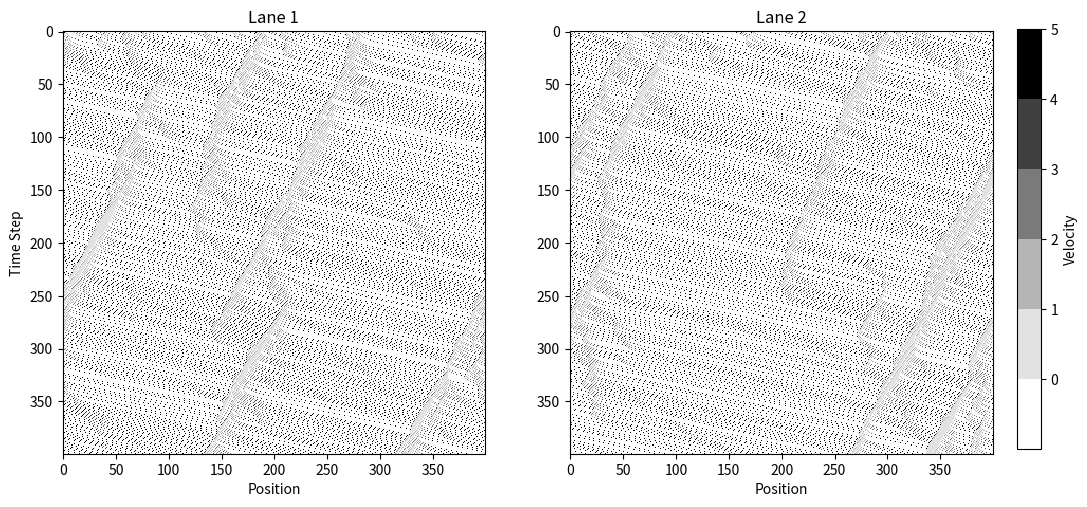
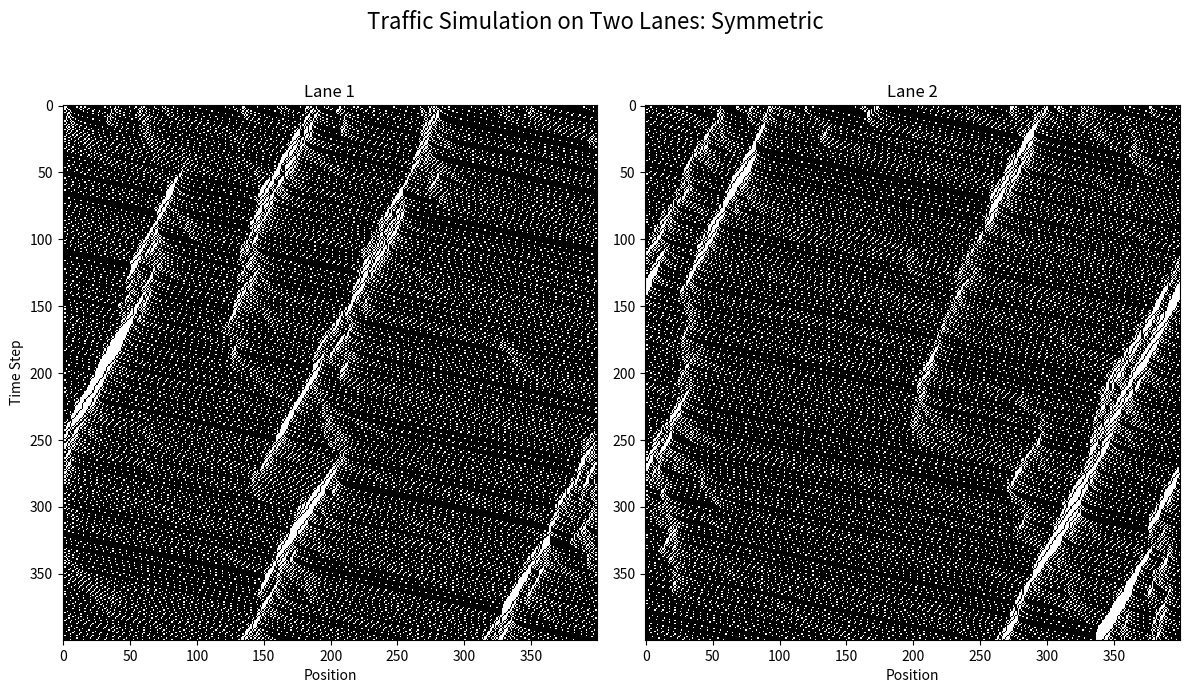
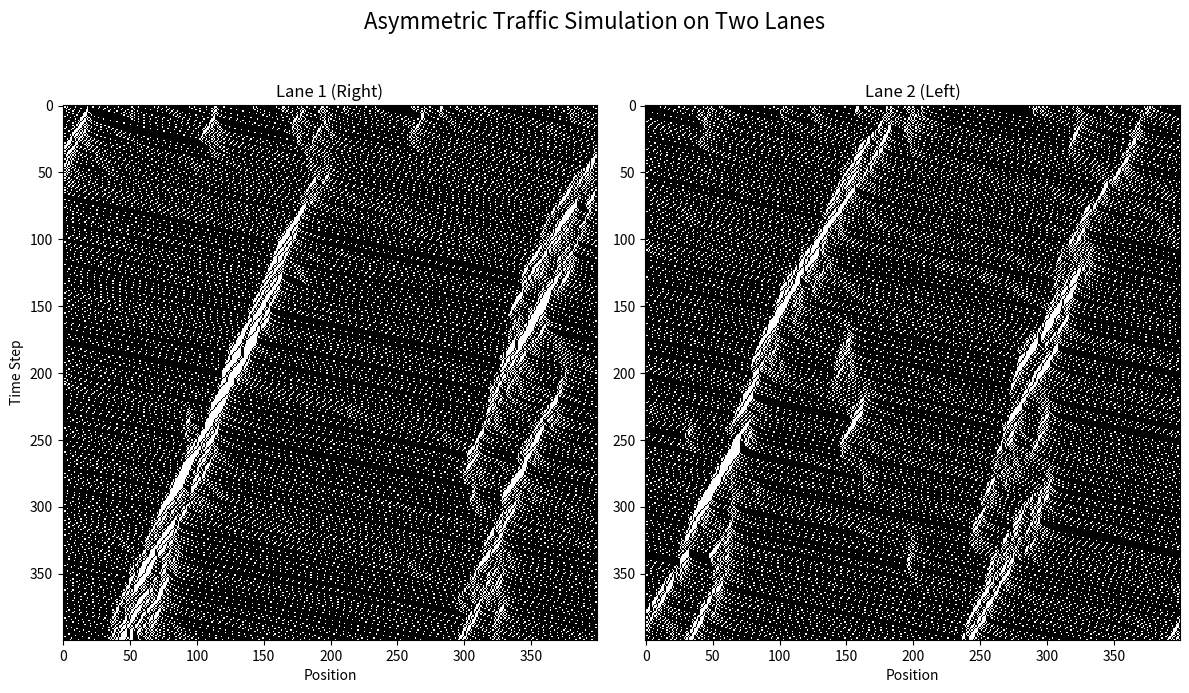
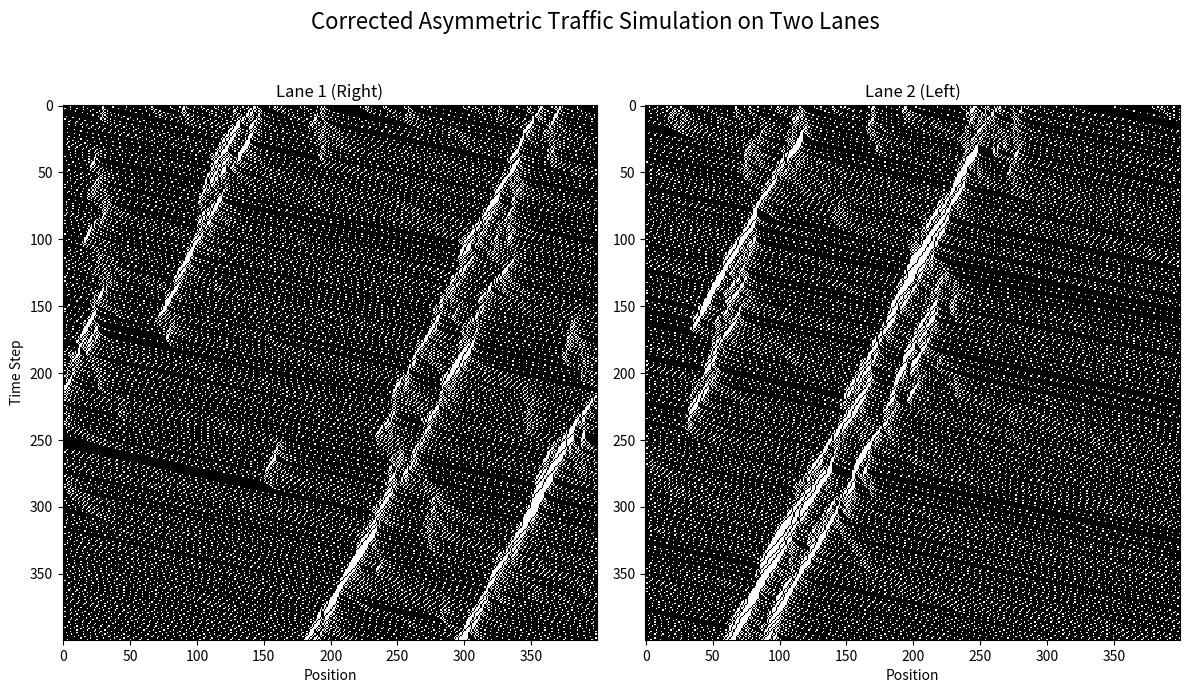

Recreate these plots in Python, in order.
import numpy as np
import matplotlib.pyplot as plt
import matplotlib.animation as animation

# Set model parameters
road_length = 400  # Length of the road
max_speed = 5  # v_max
deceleration_prob = 0.3  # randomization
steps = 400  # steps
l = max_speed + 1  # Look ahead on your lane
l_o = l  # Look ahead on the other lane
l_o_back = 5  # Look back on the other lane
p_change = 1  # Probability of changing lanes

def update_road(road, max_speed, deceleration_prob):
    new_road = -np.ones_like(road)
    for i, speed in enumerate(road):
        if speed >= 0:
            # Calculate distance to the next car
            distance = 1
            while road[(i + distance) % road_length] == -1 and distance <= max_speed:
                distance += 1
                
            # Acceleration
            if speed < max_speed and distance > speed + 1:
                speed += 1
            
            # Slowing down
            speed = min(speed, distance - 1)

            # Randomization
            if speed > 0 and np.random.rand() < deceleration_prob:
                speed -= 1

            # Car motion
            new_road[(i + speed) % road_length] = speed
    return new_road

# Initialize road function
def initialize_road(density):
    road = -np.ones(road_length, dtype=int)  # -1 represents no car
    initial_cars = np.random.choice(range(road_length), size=int(density * road_length), replace=False)
    road[initial_cars] = np.random.randint(0, max_speed + 1, size=len(initial_cars))
    return road


# Update function for two lanes with lane changing rules
def update_two_lanes(road1, road2, max_speed, deceleration_prob, l, l_o, l_o_back, p_change):
    # First sub-step: Check the exchange of vehicles between the two lanes
    for road, other_road in [(road1, road2), (road2, road1)]:
        for i, speed in enumerate(road):
            if speed >= 0:
                # Calculate gaps
                gap = 1
                while road[(i + gap) % road_length] == -1 and gap <= max_speed:
                    gap += 1
                    
                gap_o = 1
                while other_road[(i + gap_o) % road_length] == -1 and gap_o <= l_o:
                    gap_o += 1
                    
                gap_o_back = 0
                while other_road[(i - gap_o_back - 1) % road_length] == -1 and gap_o_back < l_o_back:
                    gap_o_back += 1

                # Check lane changing conditions
                if gap < l and gap_o > l_o and gap_o_back > l_o_back and np.random.rand() < p_change:
                    # Move vehicle to the other lane
                    other_road[i] = speed
                    road[i] = -1

    # Second sub-step: Perform independent single-lane updates on both lanes
    new_road1 = update_road(road1, max_speed, deceleration_prob)
    new_road2 = update_road(road2, max_speed, deceleration_prob)
    
    return new_road1, new_road2

# Initialize two lanes with specific density
def initialize_two_lanes(density):
    road1 = initialize_road(density)
    road2 = initialize_road(density)
    return road1, road2

# Simulate traffic for two lanes
def simulate_traffic_two_lanes(road1, road2, steps, max_speed, deceleration_prob, l, l_o, l_o_back, p_change):
    road_states1 = []
    road_states2 = []
    for _ in range(steps):
        road_states1.append(road1.copy())
        road_states2.append(road2.copy())
        road1, road2 = update_two_lanes(road1, road2, max_speed, deceleration_prob, l, l_o, l_o_back, p_change)
    return road_states1, road_states2

# Define specific density
car_density = 0.15

# Initialize two lanes with specific density
road1, road2 = initialize_two_lanes(car_density)

# Simulate traffic for two lanes
road_states1, road_states2 = simulate_traffic_two_lanes(road1, road2, steps, max_speed, deceleration_prob, l, l_o, l_o_back, p_change)

# Adjust the colorbar position for clarity and better visualization
fig, axs = plt.subplots(1, 2, figsize=(12, 6))
# Define Grey color map
cmap_greyscale = plt.cm.get_cmap('Greys', max_speed + 1)

# Plot for lane 1
img1 = axs[0].imshow(road_states1, cmap=cmap_greyscale, interpolation="nearest", animated=True, vmin=-1, vmax=max_speed)
axs[0].set_xlabel("Position")
axs[0].set_ylabel("Time Step")
axs[0].set_title("Lane 1")

# Plot for lane 2
img2 = axs[1].imshow(road_states2, cmap=cmap_greyscale, interpolation="nearest", animated=True, vmin=-1, vmax=max_speed)
axs[1].set_xlabel("Position")
axs[1].set_title("Lane 2")

# Adjusting colorbar
cbar_ax = fig.add_axes([0.92, 0.15, 0.02, 0.7])  # x, y, width, height
fig.colorbar(img1, cax=cbar_ax, ticks=range(max_speed + 1)).set_label('Velocity')

plt.subplots_adjust(right=0.9)  # Adjust the right edge of the subplot to make room for the colorbar
plt.show()

#%%
# Adding a super title to the plot that spans both subplots

def plot_traffic_with_title(states1, states2, title1="Lane 1", title2="Lane 2", super_title="Traffic Simulation on Two Lanes: Symmetric"):
    fig, axs = plt.subplots(1, 2, figsize=(12, 7))
    
    # Convert states to binary for visualization: 1 for car, 0 for no car
    binary_states1 = np.array(states1) >= 0
    binary_states2 = np.array(states2) >= 0

    # Plot for lane 1
    axs[0].imshow(binary_states1, cmap='gray', interpolation="nearest", animated=True)
    axs[0].set_xlabel("Position")
    axs[0].set_ylabel("Time Step")
    axs[0].set_title(title1)

    # Plot for lane 2
    axs[1].imshow(binary_states2, cmap='gray', interpolation="nearest", animated=True)
    axs[1].set_xlabel("Position")
    axs[1].set_title(title2)

    # Adding super title
    plt.suptitle(super_title, fontsize=16)

    plt.tight_layout(rect=[0, 0.03, 1, 0.95])  # Adjust layout to make room for the super title
    plt.show()

# Plotting the traffic with super title
plot_traffic_with_title(road_states1, road_states2)

#%%asymmetric

def update_two_lanes_asymmetric(road1, road2, max_speed, deceleration_prob, l, l_o, l_o_back, p_change):
    # First sub-step: Check the exchange of vehicles between the two lanes with asymmetric behavior
    for road_index, (road, other_road) in enumerate([(road1, road2), (road2, road1)]):
        for i, speed in enumerate(road):
            if speed >= 0:
                # Calculate gaps
                gap = 1
                while road[(i + gap) % road_length] == -1 and gap <= max_speed:
                    gap += 1
                    
                gap_o = 1
                while other_road[(i + gap_o) % road_length] == -1 and gap_o <= l_o:
                    gap_o += 1
                    
                gap_o_back = 0
                while other_road[(i - gap_o_back - 1) % road_length] == -1 and gap_o_back < l_o_back:
                    gap_o_back += 1
                
                # Asymmetric behavior: cars on the left lane (road_index=1) always try to move to the right lane (road_index=0) if possible
                if road_index == 1:
                    can_change = gap_o > l_o and gap_o_back > l_o_back
                else:
                    can_change = gap < l and gap_o > l_o and gap_o_back > l_o_back and np.random.rand() < p_change

                # Check lane changing conditions
                if can_change:
                    # Move vehicle to the other lane
                    other_road[i] = speed
                    road[i] = -1

    # Second sub-step: Perform independent single-lane updates on both lanes
    new_road1 = update_road(road1, max_speed, deceleration_prob)
    new_road2 = update_road(road2, max_speed, deceleration_prob)
    
    return new_road1, new_road2


def simulate_traffic_two_lanes_asymmetric(road1, road2, steps, max_speed, deceleration_prob, l, l_o, l_o_back, p_change):
    road_states1 = []
    road_states2 = []
    for _ in range(steps):
        road_states1.append(road1.copy())
        road_states2.append(road2.copy())
        road1, road2 = update_two_lanes_asymmetric(road1, road2, max_speed, deceleration_prob, l, l_o, l_o_back, p_change)
    return road_states1, road_states2

# Initialize two lanes with specific density again to start fresh
road1, road2 = initialize_two_lanes(car_density)

# Simulate traffic for two lanes with asymmetric behavior
road_states1_asymmetric, road_states2_asymmetric = simulate_traffic_two_lanes_asymmetric(road1, road2, steps, max_speed, deceleration_prob, l, l_o, l_o_back, p_change)

# Plotting the traffic with asymmetric model and adding a super title
plot_traffic_with_title(road_states1_asymmetric, road_states2_asymmetric, "Lane 1 (Right)", "Lane 2 (Left)", "Asymmetric Traffic Simulation on Two Lanes")
#%%asymmetric
car_density = 0.15

def update_two_lanes_asymmetric_corrected(road1, road2, max_speed, deceleration_prob, l, l_o, l_o_back, p_change):
    # First sub-step: Check for lane changing with corrected asymmetric behavior
    for road_index, (road, other_road) in enumerate([(road1, road2), (road2, road1)]):
        for i, speed in enumerate(road):
            if speed >= 0:
                # Calculate gaps in the current and opposite lanes
                gap = 1
                while road[(i + gap) % road_length] == -1 and gap <= max_speed:
                    gap += 1
                    
                gap_o = 1
                while other_road[(i + gap_o) % road_length] == -1 and gap_o <= l_o:
                    gap_o += 1
                    
                gap_o_back = 0
                while other_road[(i - gap_o_back - 1) % road_length] == -1 and gap_o_back < l_o_back:
                    gap_o_back += 1

                # Asymmetric lane changing logic
                # Cars on the left lane always try to move to the right lane if it's safe
                if road_index == 1 and gap_o > l_o and gap_o_back > l_o_back:  # Moving from left to right lane
                    other_road[i] = speed
                    road[i] = -1
                # Cars on the right lane move to the left only if they have to and it's safe
                elif road_index == 0 and gap < l and gap_o > l_o and gap_o_back > l_o_back and np.random.rand() < p_change:
                    other_road[i] = speed
                    road[i] = -1

    # Second sub-step: Perform independent single-lane updates on both lanes
    new_road1 = update_road(road1, max_speed, deceleration_prob)
    new_road2 = update_road(road2, max_speed, deceleration_prob)
    
    return new_road1, new_road2

# Re-initialize two lanes with specific density and simulate with corrected asymmetric behavior
road1, road2 = initialize_two_lanes(car_density)
road_states1_asymmetric_corrected, road_states2_asymmetric_corrected = simulate_traffic_two_lanes_asymmetric(road1, road2, steps, max_speed, deceleration_prob, l, l_o, l_o_back, p_change)

# Plotting the corrected asymmetric traffic simulation
plot_traffic_with_title(road_states1_asymmetric_corrected, road_states2_asymmetric_corrected, "Lane 1 (Right)", "Lane 2 (Left)", "Corrected Asymmetric Traffic Simulation on Two Lanes")

